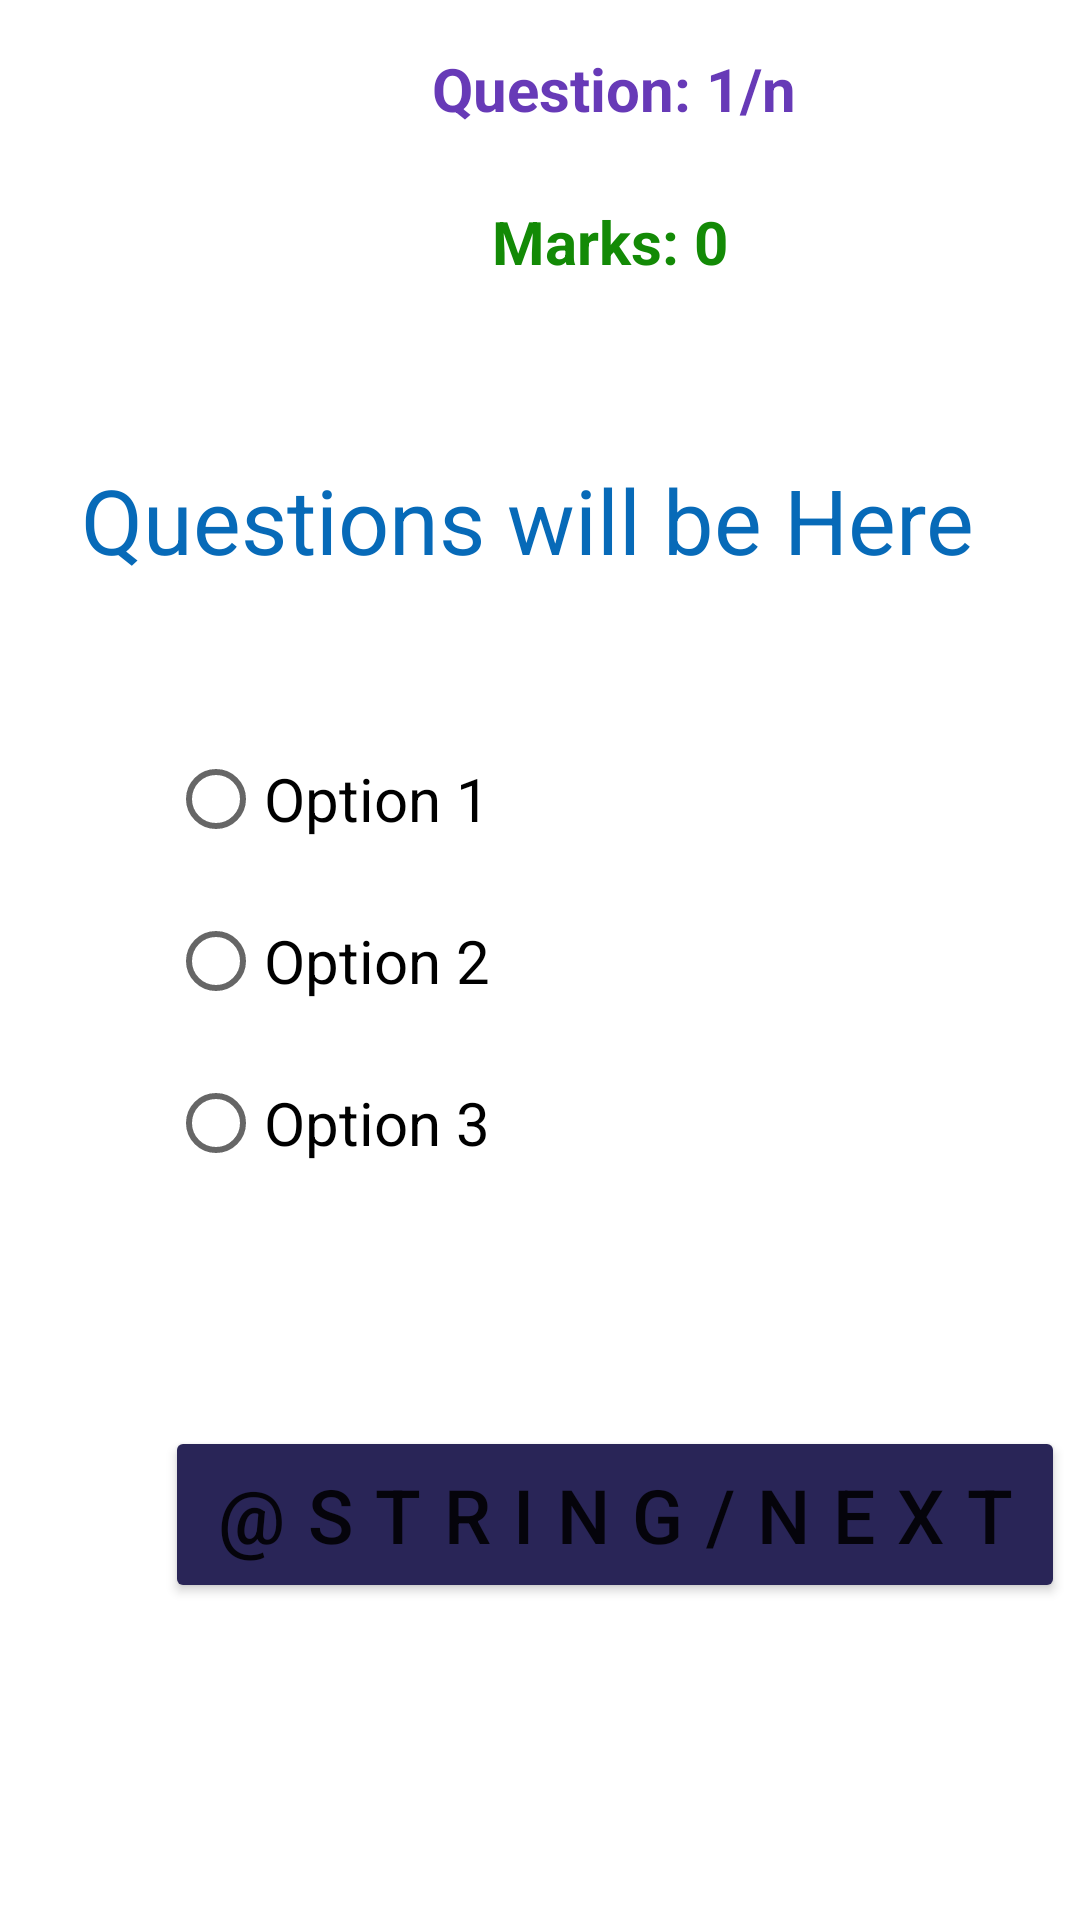

Here is an Android app screen rendered from its layout file. Give the layout XML and the strings, colors and styles it references.
<!-- AndroidManifest.xml: application theme Theme.Knowledge_Tester -->
<!-- res/layout/activity_main2.xml -->
<?xml version="1.0" encoding="utf-8"?>
<androidx.constraintlayout.widget.ConstraintLayout xmlns:android="http://schemas.android.com/apk/res/android"
    xmlns:app="http://schemas.android.com/apk/res-auto"
    xmlns:tools="http://schemas.android.com/tools"
    android:layout_width="match_parent"
    android:layout_height="match_parent"
    tools:context=".MainActivity2">


    <TextView
        android:id="@+id/quesNum"
        android:layout_width="wrap_content"
        android:layout_height="wrap_content"
        android:layout_marginStart="144dp"
        android:layout_marginTop="16dp"
        android:text="Question: 1/n"
        android:textColor="#673AB7"
        android:textSize="20sp"
        android:textStyle="bold"
        app:layout_constraintStart_toStartOf="parent"
        app:layout_constraintTop_toTopOf="parent" />


    <TextView
        android:id="@+id/Marks"
        android:layout_width="wrap_content"
        android:layout_height="wrap_content"
        android:layout_marginStart="164dp"
        android:layout_marginTop="24dp"
        android:text="Marks: 0"
        android:textColor="#138A06"
        android:textSize="20sp"
        android:textStyle="bold"
        app:layout_constraintStart_toStartOf="parent"
        app:layout_constraintTop_toBottomOf="@+id/quesNum" />

    <RadioGroup
        android:id="@+id/radioGrp"
        android:layout_width="375dp"
        android:layout_height="217dp"
        android:layout_marginStart="16dp"
        android:layout_marginTop="17dp"
        android:orientation="vertical"
        app:layout_constraintStart_toStartOf="parent"
        app:layout_constraintTop_toBottomOf="@+id/Ques"
        tools:ignore="MissingConstraints">

        <RadioButton
            android:id="@+id/rb1"
            android:layout_width="wrap_content"
            android:layout_height="wrap_content"
            android:layout_marginStart="40dp"
            android:layout_marginTop="32dp"
            android:text="Option 1"

            android:textSize="20dp"
            app:layout_constraintStart_toStartOf="parent"
            app:layout_constraintTop_toBottomOf="@+id/Ques" />

        <RadioButton
            android:id="@+id/rb2"
            android:layout_width="wrap_content"
            android:layout_height="wrap_content"
            android:layout_marginStart="40dp"
            android:layout_marginTop="6dp"
            android:text="Option 2"

            android:textSize="20dp"
            app:layout_constraintStart_toStartOf="parent"
            app:layout_constraintTop_toBottomOf="@+id/Ques" />

        <RadioButton
            android:id="@+id/rb3"
            android:layout_width="wrap_content"
            android:layout_height="wrap_content"
            android:layout_marginStart="40dp"
            android:layout_marginTop="6dp"
            android:text="Option 3"

            android:textSize="20dp"
            tools:layout_editor_absoluteX="52dp"
            tools:layout_editor_absoluteY="341dp" />
    </RadioGroup>

    <TextView
        android:id="@+id/Ques"
        android:layout_width="wrap_content"
        android:layout_height="wrap_content"
        android:layout_marginStart="52dp"
        android:layout_marginTop="59dp"
        android:layout_marginEnd="60dp"
        android:text="@string/ques"
        android:textColor="#076AB8"
        android:textSize="30dp"
        app:layout_constraintEnd_toEndOf="parent"
        app:layout_constraintStart_toStartOf="parent"
        app:layout_constraintTop_toBottomOf="@+id/Marks" />

    <Button
        android:id="@+id/nextBtn"
        android:layout_width="300dp"
        android:layout_height="59dp"

        android:layout_marginStart="55dp"
        android:layout_marginTop="48dp"
        android:backgroundTint="#292557"
        android:letterSpacing="0.3"
        android:text="@string/next"
        android:textSize="25sp"
        app:cornerRadius="18dp"
        app:layout_constraintStart_toStartOf="parent"
        app:layout_constraintTop_toBottomOf="@+id/radioGrp" />

    />


</androidx.constraintlayout.widget.ConstraintLayout>
<!-- resources referenced by this layout -->
<resources>
  <string name="ques">Questions will be Here</string>
  <style name="Theme.Knowledge_Tester" parent="Theme.MaterialComponents.DayNight.DarkActionBar">
          
          <item name="colorPrimary">@color/purple_500</item>
          <item name="colorPrimaryVariant">@color/purple_700</item>
          <item name="colorOnPrimary">@color/white</item>
          
          <item name="colorSecondary">@color/teal_200</item>
          <item name="colorSecondaryVariant">@color/teal_700</item>
          <item name="colorOnSecondary">@color/black</item>
          
          <item name="android:statusBarColor" tools:targetApi="l">?attr/colorPrimaryVariant</item>
          
      </style>
  <!-- not gathered from this repository: default colours our renderer supplied (Android Studio template values) -->
  <color name="purple_500">#FF6200EE</color>
  <color name="purple_700">#FF3700B3</color>
  <color name="teal_200">#FF03DAC5</color>
  <color name="teal_700">#FF018786</color>
  <color name="black">#FF000000</color>
  <color name="white">#FFFFFFFF</color>
</resources>
